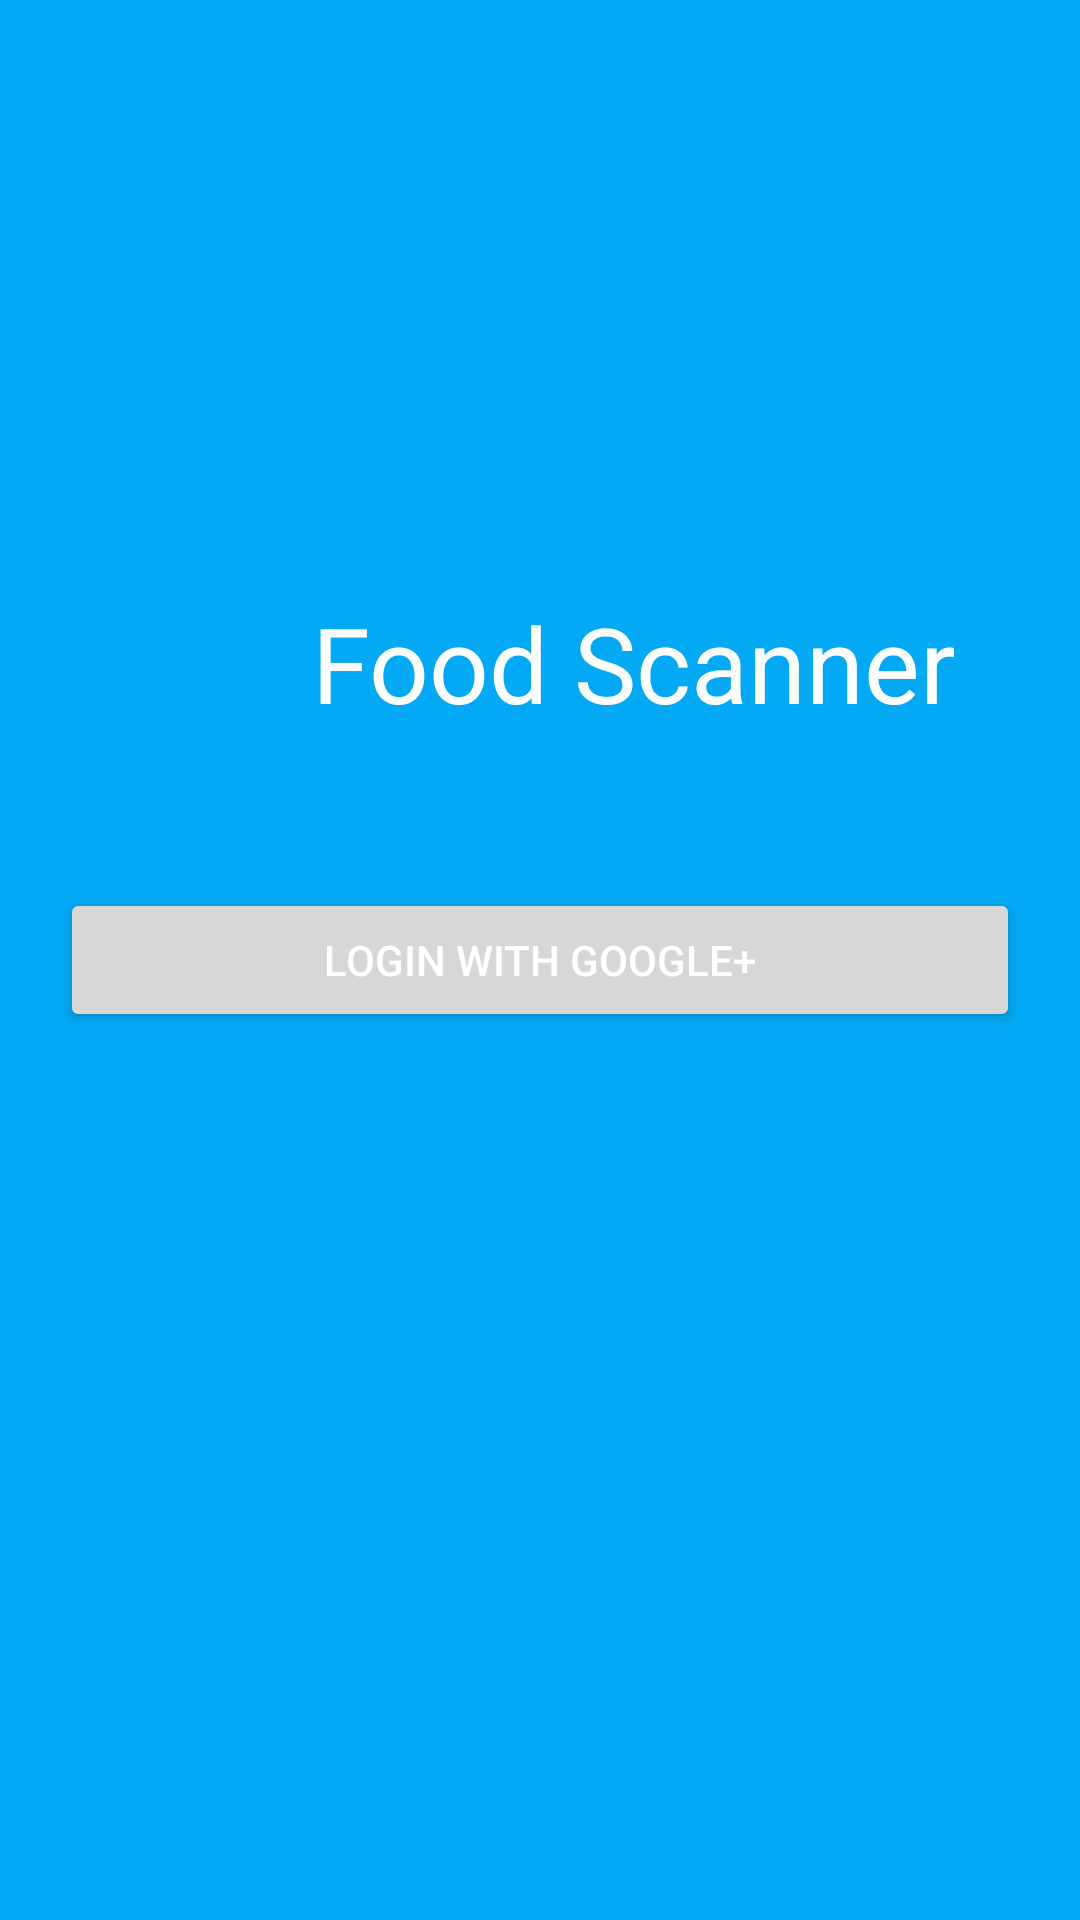

Layout XML and referenced resources for this Android screen:
<!-- AndroidManifest.xml: activity theme AppTheme.NoActionBar -->
<!-- res/layout/activity_login.xml -->
<?xml version="1.0" encoding="utf-8"?>
<RelativeLayout xmlns:android="http://schemas.android.com/apk/res/android"
                xmlns:app="http://schemas.android.com/apk/res-auto"
                android:layout_width="match_parent"
                android:layout_height="match_parent"
                android:background="@color/Primary">

    <LinearLayout
        android:id="@+id/login_button_layout"
        android:orientation="vertical"
        android:layout_width="match_parent"
        android:layout_height="wrap_content"
        android:layout_centerVertical="true"
        android:layout_marginLeft="17dp"
        android:layout_marginRight="17dp">


        <Button
            android:id="@+id/login_google_plus_button"
            android:layout_width="match_parent"
            android:layout_height="wrap_content"
            android:layout_marginLeft="3dp"
            android:layout_marginRight="3dp"
            android:paddingTop="6dp"
            android:paddingBottom="6dp"
            android:theme="@style/Button.Primary.Dark"
            android:textAppearance="@style/TextAppearance.AppCompat.Button"
            android:textColor="@color/White"
            android:text="@string/login_google_plus"/>

    </LinearLayout>

    <LinearLayout
        android:id="@+id/loading"
        android:layout_width="match_parent"
        android:layout_height="match_parent"
        android:orientation="vertical"
        android:gravity="center"
        android:visibility="gone">

        <ProgressBar
            android:layout_width="wrap_content"
            android:layout_height="wrap_content"
            android:padding="15dp"
            android:background="@drawable/progress_background"/>

    </LinearLayout>

    <LinearLayout
        android:orientation="horizontal"
        android:layout_width="wrap_content"
        android:layout_height="wrap_content"
        android:layout_marginBottom="45dp"
        android:id="@+id/container_logo"
        android:layout_above="@+id/login_button_layout"
        android:layout_centerHorizontal="true">

        <ImageView
            android:layout_width="wrap_content"
            android:layout_height="wrap_content"
            android:src="@drawable/ic_launcher"
            android:id="@+id/imageView_logo"
            android:scaleType="fitCenter"
            android:minWidth="60sp"
            android:minHeight="60sp"/>

        <TextView
            android:layout_width="wrap_content"
            android:layout_height="match_parent"
            android:text="Food Scanner"
            android:id="@+id/title"
            android:textSize="35sp"
            android:textColor="@color/White"
            android:gravity="center_vertical"
            android:layout_marginLeft="3dp"
            />
    </LinearLayout>

</RelativeLayout>
<!-- resources referenced by this layout -->
<resources>
  <color name="Primary">#03A9F4</color>
  <color name="White">#FFFFFF</color>
  <!-- drawable progress_background (drawable) -->
  <?xml version="1.0" encoding="utf-8"?>
  <shape xmlns:android="http://schemas.android.com/apk/res/android">
      <solid android:color="@color/black_overlay"/>
      <corners android:radius="5dp"/>
  </shape>
  <string name="login_google_plus">Login with Google+</string>
  <style name="AppTheme.NoActionBar" parent="AppTheme">
          <item name="windowNoTitle">true</item>
      </style>
  <color name="black_overlay">#66000000</color>
  <style name="AppTheme" parent="Theme.AppCompat.Light">
          
          <item name="colorPrimary">@color/Primary</item>
          <item name="colorPrimaryDark">@color/Primary.Dark</item>
          <item name="colorAccent">@color/Accent</item>
          <item name="android:textAppearanceButton">@style/TextAppearance.AppTheme.Button</item>
          <item name="android:buttonStyle">@style/Widget.AppTheme.Button</item>
      </style>
  <color name="Primary.Dark">#0288D1</color>
  <color name="Accent">#FF5252</color>
  <style name="TextAppearance.AppTheme.Button" parent="TextAppearance.AppCompat.Button">
          <item name="textAllCaps">false</item>
          <item name="android:textAllCaps">false</item>
      </style>
  <style name="Widget.AppTheme.Button" parent="Widget.AppCompat.Button">
          
          <item name="android:minWidth">72dip</item>
      </style>
</resources>
